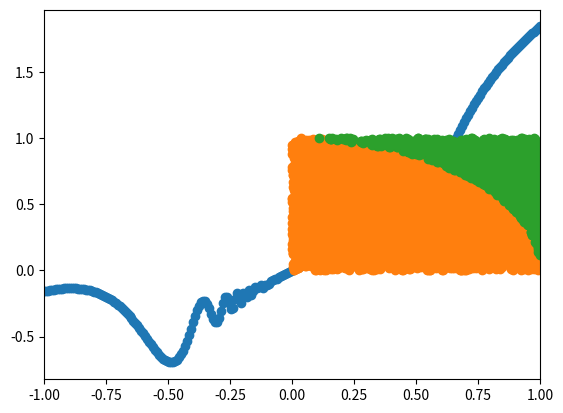

Python code for this plot:
#!/usr/bin/env python
# -*- coding: utf-8 -*-


# TODO: Importez vos modules ici
import numpy as np
import matplotlib.pyplot as plt


# TODO: Définissez vos fonctions ici (il en manque quelques unes)

def repartir_valeur():
    return np.linspace(-1.3, 2.5, num=64)


def coordinate_conversion(cartesian_coordinates: np.ndarray) -> np.ndarray:
    return np.array([(np.sqrt(i[0]**2 + i[1]**2), np.arctan2(i[1]/i[0])) for i in cartesian_coordinates])


def find_closest_index(values: np.ndarray, number: float) -> int:
    return np.argmin((abs(values - number)))

def graph(x_lim_L, x_lim_R, points):
    x = np.linspace(x_lim_L, x_lim_R, num=points)
    y = x**2 * np.sin(1/x**2) + x
    plt.scatter(x,y)
    plt.xlim(x_lim_L, x_lim_R)
    plt.show()


def monte_carlo():

    points = {'x_inter':[], 'x_exter':[], 'y_inter':[], 'y_exter':[]}
    for i in range(5000):
        x = np.random.random()
        y = np.random.random()
        if np.sqrt(x**2 + y**2) < 1:
            points['x_inter'].append(x)
            points['y_inter'].append(y)
        else:
            points['x_exter'].append(x)
            points['y_exter'].append(y)

    plt.scatter(points['x_inter'], points['y_inter'])
    plt.scatter(points['x_exter'], points['y_exter'])
    plt.show()
    return len(points['x_inter']) / 5000 *4



if __name__ == '__main__':
    # TODO: Appelez vos fonctions ici
    print(repartir_valeur())
    #print(coordinate_conversion(np.ndarray(1,2)))
    print(find_closest_index(np.arange(-10,10), 4.3))
    graph(-1,1,250)
    print(monte_carlo())
    
